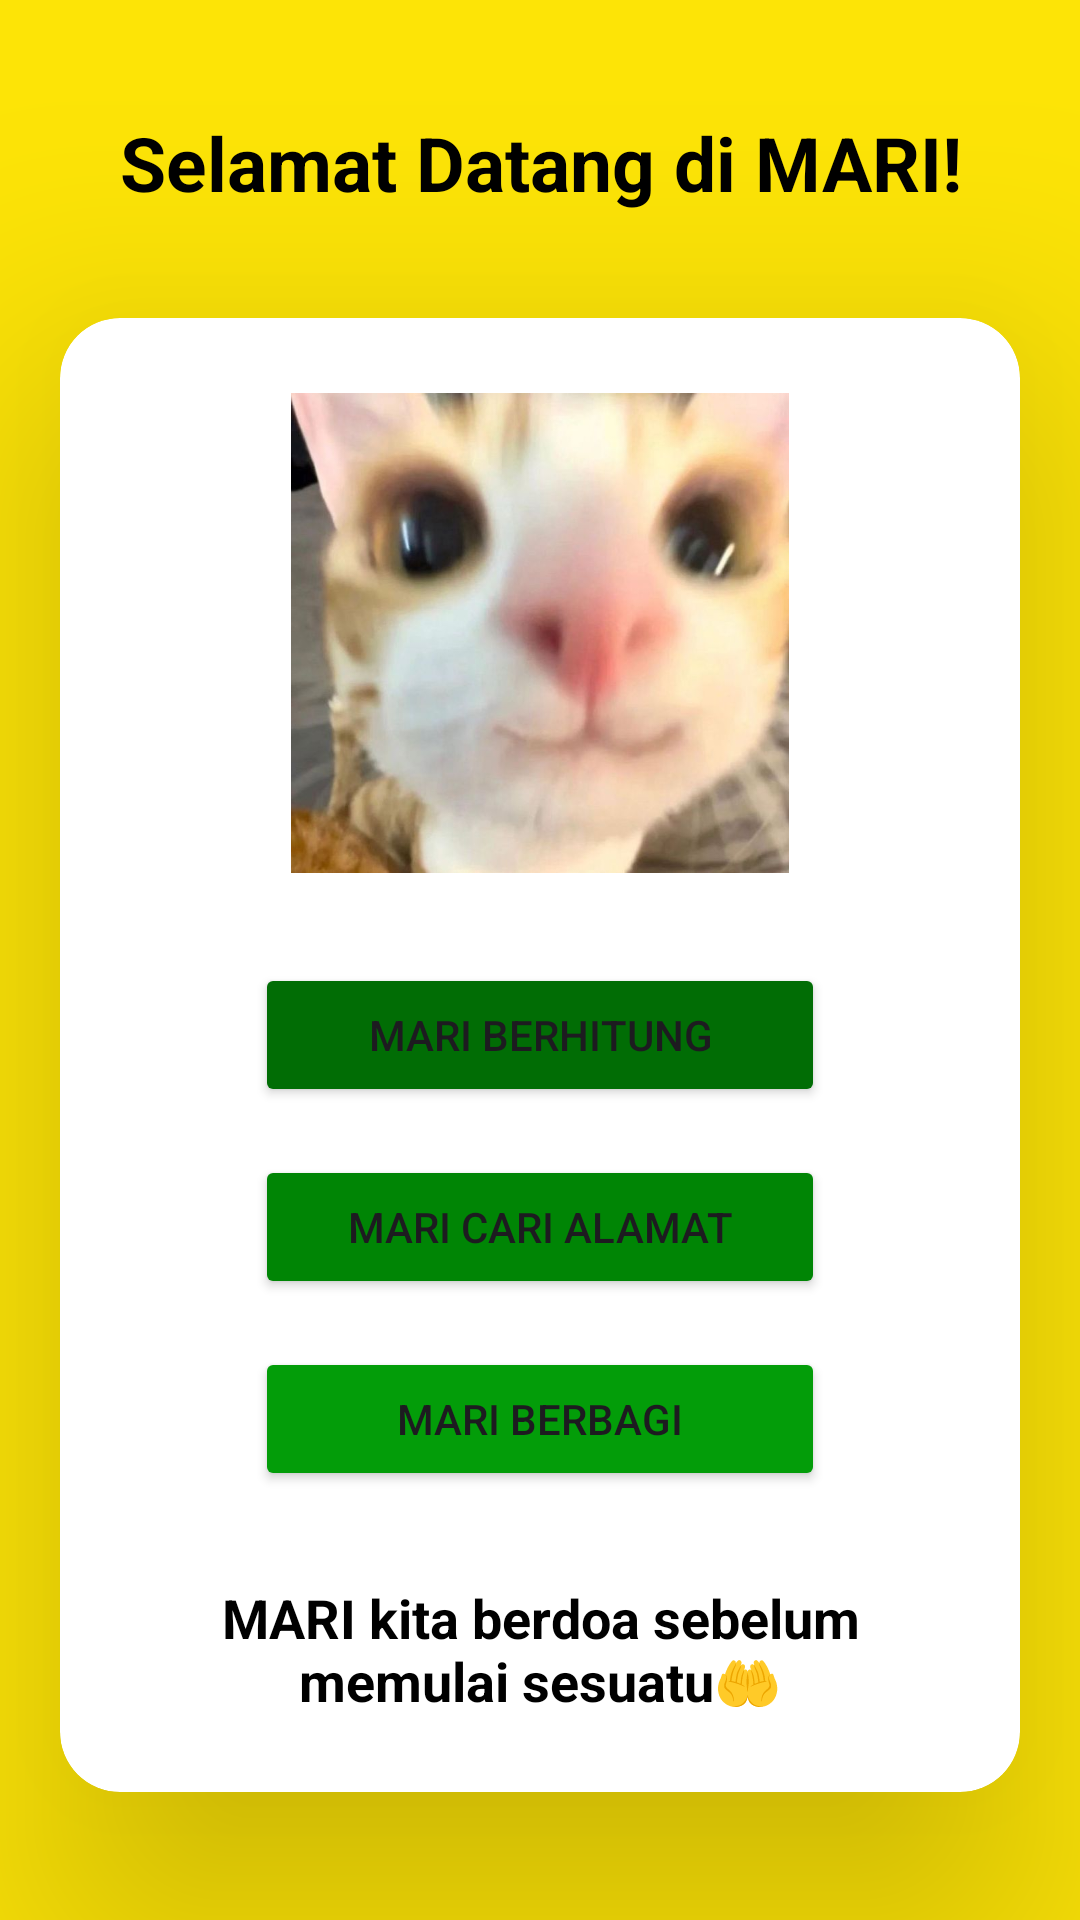

Android layout source for this screen:
<!-- AndroidManifest.xml: application theme Theme.Maulanaproject -->
<!-- res/layout/activity_main.xml -->
<?xml version="1.0" encoding="utf-8"?>
<LinearLayout
    xmlns:android="http://schemas.android.com/apk/res/android"
    xmlns:app="http://schemas.android.com/apk/res-auto"
    xmlns:tools="http://schemas.android.com/tools"
    android:id="@+id/main"
    android:layout_width="match_parent"
    android:layout_height="match_parent"
    android:background="#FDE406"
    android:gravity="center"
    android:orientation="vertical">

    <TextView
        android:layout_width="wrap_content"
        android:layout_height="wrap_content"
        android:gravity="center"
        android:layout_margin="15dp"
        android:text="Selamat Datang di MARI!"
        android:textSize="25dp"
        android:textStyle="bold"
        android:textColor="@color/black"
        app:layout_constraintBottom_toBottomOf="parent"
        app:layout_constraintEnd_toEndOf="parent"
        app:layout_constraintStart_toStartOf="parent"
        app:layout_constraintTop_toTopOf="parent" />


    <androidx.cardview.widget.CardView
        android:layout_width="match_parent"
        android:layout_height="wrap_content"
        app:cardCornerRadius="20dp"
        app:cardElevation="50dp"
        android:layout_margin="20dp">

        <LinearLayout
            android:layout_width="match_parent"
            android:layout_height="wrap_content"
            android:orientation="vertical"
            android:layout_margin="10dp">

            <ImageView
                android:id="@+id/Logo"
                android:src="@drawable/img_1"
                android:layout_width="170dp"
                android:layout_height="160dp"
                android:layout_gravity="center"
                android:layout_margin="15dp"
                android:contentDescription="ClickableImage"
                android:clickable="true"
                android:focusable="true"/>

            <Button
                android:id="@+id/btncall"
                android:layout_width="190dp"
                android:layout_height="wrap_content"
                android:layout_gravity="center"
                android:layout_margin="15dp"
                android:layout_marginTop="300dp"
                android:backgroundTint="#016D05"
                android:text="MARI BERHITUNG" />

            <Button
                android:id="@+id/btnmove"
                android:layout_width="190dp"
                android:layout_height="wrap_content"
                android:layout_gravity="center"
                android:layout_margin="1dp"
                android:layout_marginTop="300dp"
                android:backgroundTint="#008505"
                android:text="MARI CARI ALAMAT" />

            <Button
                android:id="@+id/btnshare"
                android:layout_width="190dp"
                android:layout_height="wrap_content"
                android:layout_gravity="center"
                android:layout_margin="15dp"
                android:layout_marginTop="300dp"
                android:backgroundTint="#039D09"
                android:text="MARI BERBAGI" />

            <TextView
                android:id="@+id/textView"
                android:layout_width="match_parent"
                android:layout_height="wrap_content"
                android:gravity="center"
                android:layout_margin="15dp"
                android:textSize="18dp"
                android:text="MARI kita berdoa sebelum memulai sesuatu🤲"
                android:textStyle="bold"
                android:textColor="@color/black"/>

        </LinearLayout>

    </androidx.cardview.widget.CardView>

</LinearLayout>
<!-- resources referenced by this layout -->
<resources>
  <!-- drawable img_1: png bitmap (drawable, 701962 bytes) -->
  <style name="Theme.Maulanaproject" parent="Base.Theme.Maulanaproject" />
  <style name="Base.Theme.Maulanaproject" parent="Theme.Material3.DayNight.NoActionBar">
          
          
      </style>
  <!-- not gathered from this repository: default colours our renderer supplied (Android Studio template values) -->
  <color name="black">#FF000000</color>
</resources>
